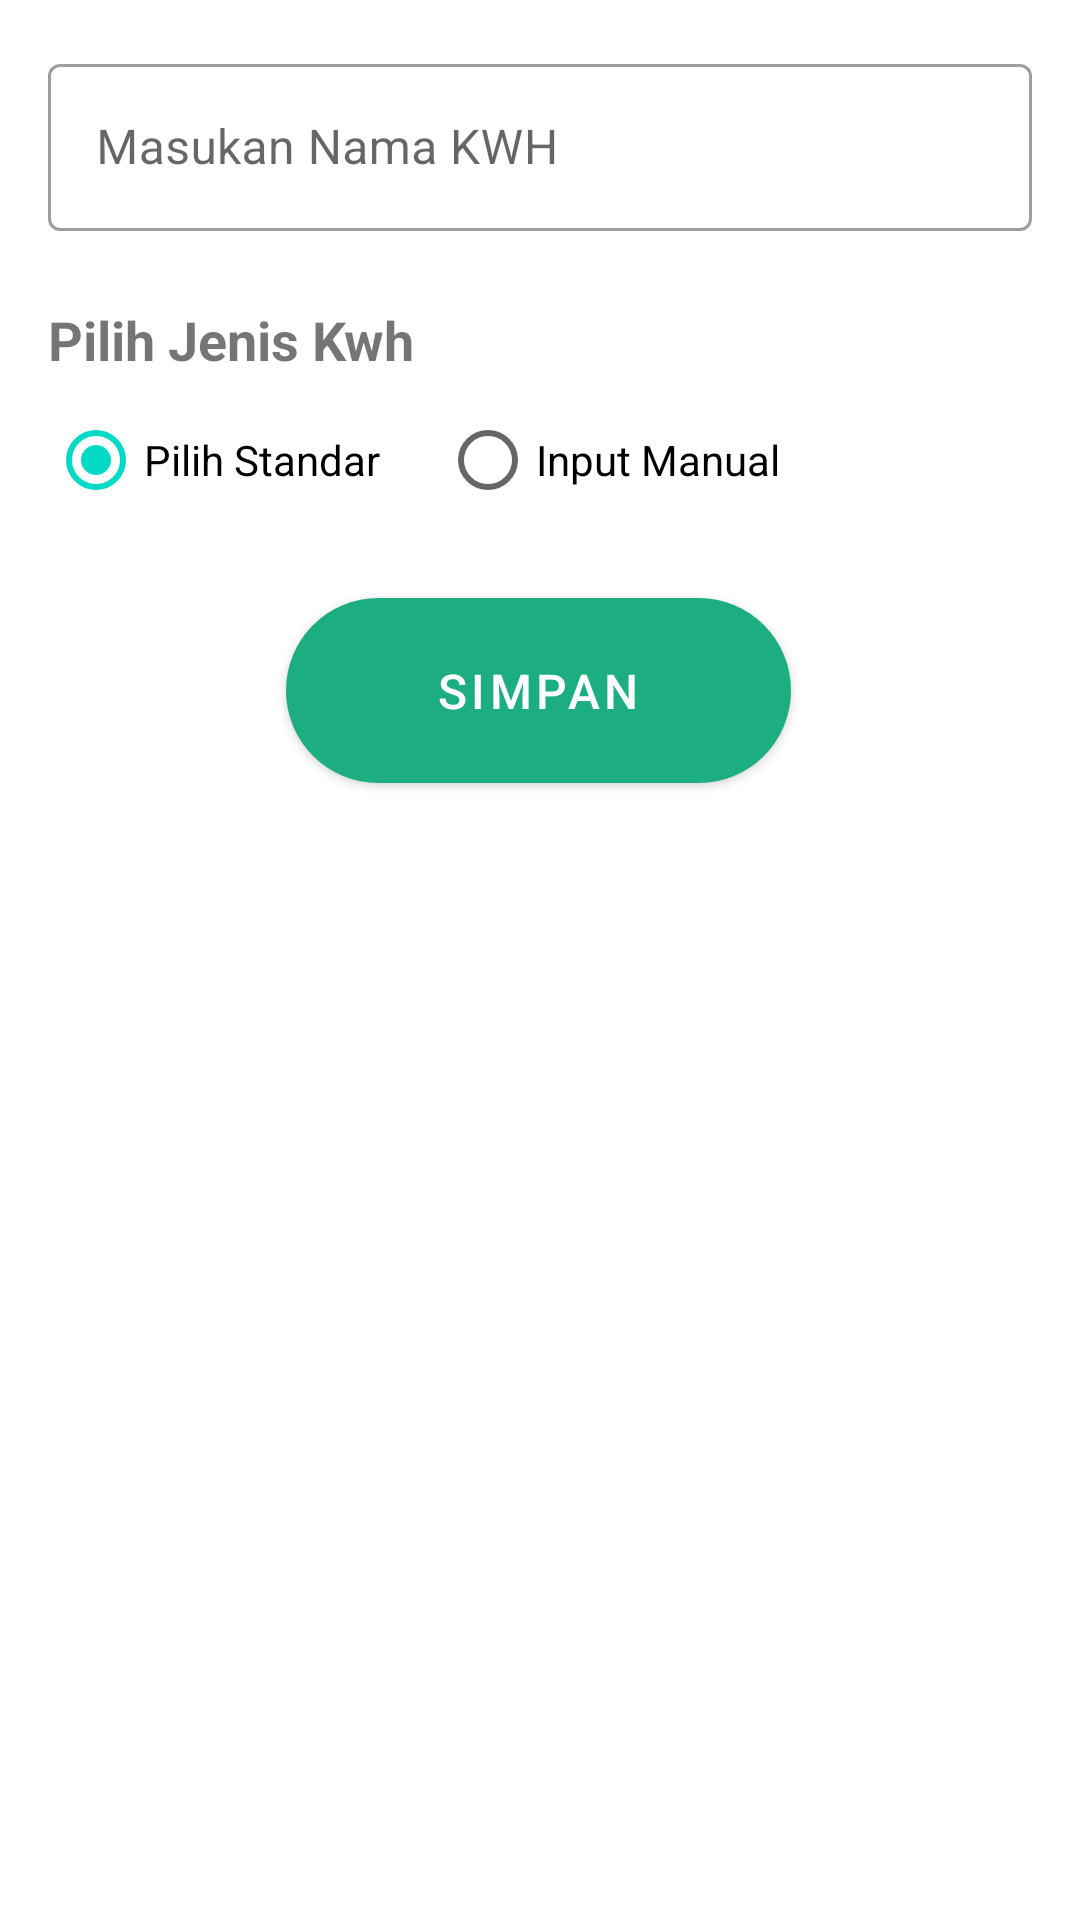

Android layout source for this screen:
<!-- AndroidManifest.xml: application theme Theme.Hematlistrik -->
<!-- res/layout/dialog_kwh.xml -->
<?xml version="1.0" encoding="utf-8"?>
<androidx.constraintlayout.widget.ConstraintLayout xmlns:android="http://schemas.android.com/apk/res/android"
    xmlns:app="http://schemas.android.com/apk/res-auto"
    xmlns:tools="http://schemas.android.com/tools"
    android:layout_width="match_parent"
    android:layout_height="match_parent">

    <com.google.android.material.textfield.TextInputLayout
        android:id="@+id/textInputLayout"
        style="@style/Widget.MaterialComponents.TextInputLayout.OutlinedBox"
        android:layout_width="match_parent"
        android:layout_height="wrap_content"
        android:layout_marginStart="16dp"
        android:layout_marginTop="16dp"
        android:layout_marginEnd="16dp"
        android:hint="Masukan Nama KWH"
        app:layout_constraintEnd_toEndOf="parent"
        app:layout_constraintStart_toStartOf="parent"
        app:layout_constraintTop_toTopOf="parent">

        <com.google.android.material.textfield.TextInputEditText
            android:id="@+id/edt_nama_kwh"
            android:layout_width="match_parent"
            android:layout_height="wrap_content" />
    </com.google.android.material.textfield.TextInputLayout>

    <com.google.android.material.button.MaterialButton
        android:id="@+id/btn_simpan"
        style="@style/Widget.MaterialComponents.Button.Icon"
        android:layout_width="wrap_content"
        android:layout_height="wrap_content"
        android:layout_marginTop="16dp"
        android:layout_marginBottom="16dp"
        android:paddingLeft="50dp"
        android:paddingTop="20dp"
        android:paddingRight="50dp"
        android:paddingBottom="20dp"
        android:text="Simpan"
        android:textSize="16sp"
        app:cornerRadius="40dp"
        app:layout_constraintBottom_toBottomOf="parent"
        app:layout_constraintEnd_toEndOf="parent"
        app:layout_constraintHorizontal_bias="0.497"
        app:layout_constraintStart_toStartOf="parent"
        app:layout_constraintTop_toBottomOf="@+id/input_kwh_2"
        app:layout_constraintVertical_bias="0.0"
        tools:ignore="HardcodedText" />

    <com.google.android.material.textfield.TextInputLayout
        android:id="@+id/input_kwh_2"
        style="@style/Widget.MaterialComponents.TextInputLayout.OutlinedBox"
        android:layout_width="match_parent"
        android:layout_height="wrap_content"
        android:layout_marginStart="16dp"
        android:layout_marginTop="8dp"
        android:layout_marginEnd="16dp"
        android:hint="Input biaya sesuai Kwh"
        android:visibility="gone"
        app:layout_constraintEnd_toEndOf="parent"
        app:layout_constraintHorizontal_bias="0.0"
        app:layout_constraintStart_toStartOf="parent"
        app:layout_constraintTop_toBottomOf="@+id/input_kwh_1"
        tools:ignore="HardcodedText"
        tools:visibility="visible">

        <com.google.android.material.textfield.TextInputEditText
            android:id="@+id/edt_kwh_2"
            android:inputType="number"
            android:layout_width="match_parent"
            android:layout_height="wrap_content" />
    </com.google.android.material.textfield.TextInputLayout>

    <com.google.android.material.textfield.TextInputLayout

        android:id="@+id/input_kwh_1"
        style="@style/Widget.MaterialComponents.TextInputLayout.OutlinedBox.ExposedDropdownMenu"
        android:layout_width="0dp"
        android:layout_height="wrap_content"
        android:layout_marginStart="16dp"
        android:layout_marginEnd="16dp"
        android:hint="Pilih Tipe KWH"
        android:visibility="gone"
        app:layout_constraintEnd_toEndOf="parent"
        app:layout_constraintHorizontal_bias="0.0"
        app:layout_constraintStart_toStartOf="parent"
        app:layout_constraintTop_toBottomOf="@+id/radioGroup"
        tools:ignore="HardcodedText"
        tools:visibility="visible">

        <AutoCompleteTextView
            android:id="@+id/dropdown_kwh"
            android:layout_width="match_parent"
            android:layout_height="wrap_content"
            android:clickable="false"
            android:cursorVisible="false"
            android:focusable="false"
            android:focusableInTouchMode="false"
            android:inputType="text"
            tools:ignore="LabelFor" />

    </com.google.android.material.textfield.TextInputLayout>


    <TextView
        android:id="@+id/textView2"
        android:layout_width="wrap_content"
        android:layout_height="wrap_content"
        android:layout_marginStart="16dp"
        android:layout_marginTop="24dp"
        android:text="Pilih Jenis Kwh"
        android:textSize="18sp"
        android:textStyle="bold"
        app:layout_constraintStart_toStartOf="parent"
        app:layout_constraintTop_toBottomOf="@+id/textInputLayout"
        tools:ignore="HardcodedText" />

    <RadioGroup
        android:id="@+id/radioGroup"
        android:layout_width="0dp"
        android:layout_height="wrap_content"
        android:layout_marginStart="16dp"
        android:layout_marginTop="4dp"
        android:layout_marginEnd="16dp"
        android:checkedButton="@id/rb_kwh_standar"
        android:orientation="horizontal"
        app:layout_constraintEnd_toEndOf="parent"
        app:layout_constraintStart_toStartOf="parent"
        app:layout_constraintTop_toBottomOf="@+id/textView2">

        <RadioButton
            android:id="@+id/rb_kwh_standar"
            android:layout_width="wrap_content"
            android:layout_height="wrap_content"

            android:text="Pilih Standar"
            tools:ignore="HardcodedText" />

        <RadioButton
            android:id="@+id/rb_kwh_manual"
            android:layout_width="wrap_content"
            android:layout_height="wrap_content"
            android:layout_marginLeft="20dp"
            android:text="Input Manual"
            tools:ignore="HardcodedText" />

    </RadioGroup>

</androidx.constraintlayout.widget.ConstraintLayout>
<!-- resources referenced by this layout -->
<resources>
  <style name="Theme.Hematlistrik" parent="Theme.MaterialComponents.DayNight.NoActionBar">
          
          <item name="colorPrimary">#1CAE81</item>
          <item name="colorPrimaryVariant">#1CAE81</item>
          <item name="colorOnPrimary">@color/white</item>
          
          <item name="colorSecondary">@color/teal_200</item>
          <item name="colorSecondaryVariant">@color/teal_700</item>
          <item name="colorOnSecondary">@color/black</item>
          
          <item name="android:statusBarColor" tools:targetApi="l">?attr/colorPrimaryVariant</item>
          
      </style>
  <color name="white">#FFFFFFFF</color>
  <color name="teal_200">#FF03DAC5</color>
  <color name="teal_700">#FF018786</color>
  <color name="black">#FF000000</color>
</resources>
